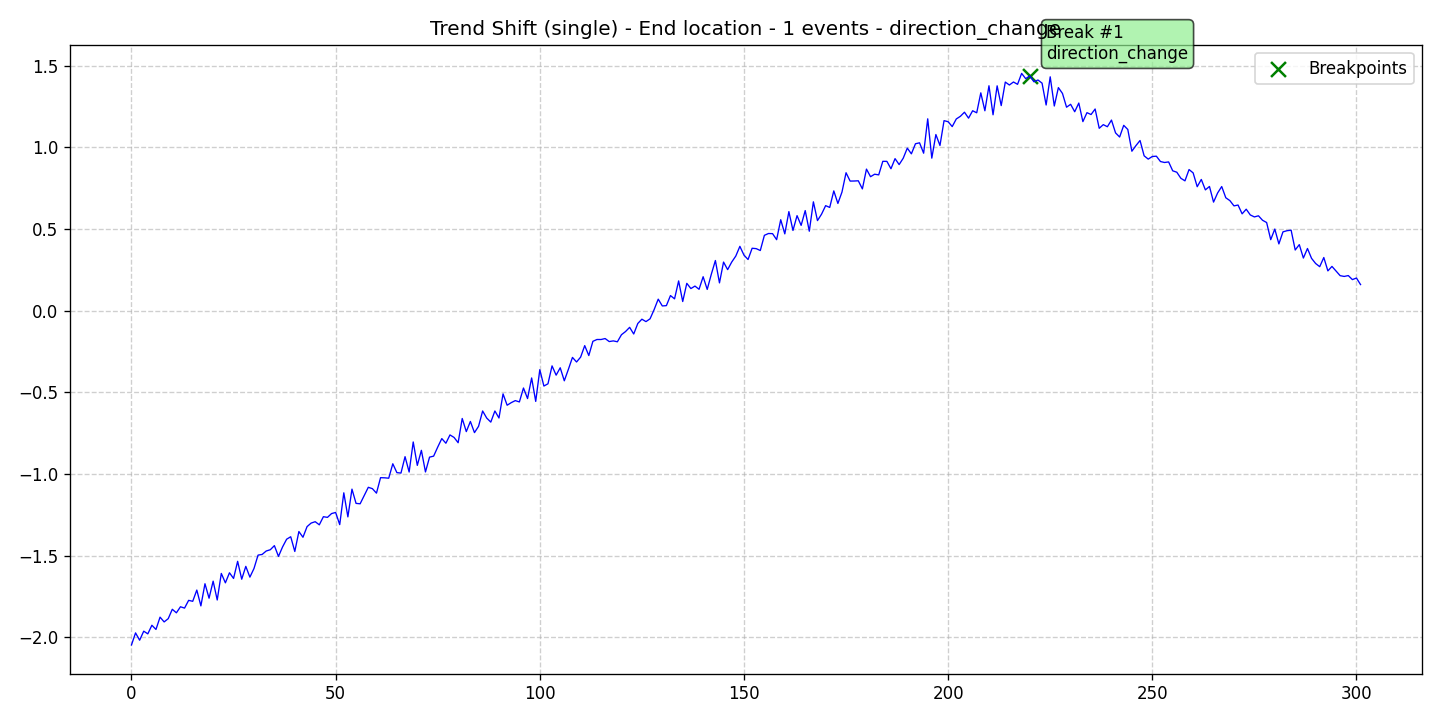

Data behind this chart, as committed beside it:
data, stationary, det_lin_up, det_lin_down, det_quad, det_cubic, det_exp, det_damped, stoc_trend, volatility, single_seas, multiple_seas, point_anom_single, point_anom_multi, collect_anom, context_anom, mean_shift, var_shift, trend_shift, date, is_break, is_anomaly, is_multi, location_beginning
-2.048, 0, 0, 0, 0, 0, 0, 0, 0, 0, 0, 0, 0, 0, 0, 0, 0, 0, 1, 2020-01-01, 0, 0, 0, 0
-1.974, 0, 0, 0, 0, 0, 0, 0, 0, 0, 0, 0, 0, 0, 0, 0, 0, 0, 1, 2020-01-02, 0, 0, 0, 0
-2.019, 0, 0, 0, 0, 0, 0, 0, 0, 0, 0, 0, 0, 0, 0, 0, 0, 0, 1, 2020-01-03, 0, 0, 0, 0
-1.963, 0, 0, 0, 0, 0, 0, 0, 0, 0, 0, 0, 0, 0, 0, 0, 0, 0, 1, 2020-01-04, 0, 0, 0, 0
-1.98, 0, 0, 0, 0, 0, 0, 0, 0, 0, 0, 0, 0, 0, 0, 0, 0, 0, 1, 2020-01-05, 0, 0, 0, 0
-1.927, 0, 0, 0, 0, 0, 0, 0, 0, 0, 0, 0, 0, 0, 0, 0, 0, 0, 1, 2020-01-06, 0, 0, 0, 0
-1.953, 0, 0, 0, 0, 0, 0, 0, 0, 0, 0, 0, 0, 0, 0, 0, 0, 0, 1, 2020-01-07, 0, 0, 0, 0
-1.877, 0, 0, 0, 0, 0, 0, 0, 0, 0, 0, 0, 0, 0, 0, 0, 0, 0, 1, 2020-01-08, 0, 0, 0, 0
-1.907, 0, 0, 0, 0, 0, 0, 0, 0, 0, 0, 0, 0, 0, 0, 0, 0, 0, 1, 2020-01-09, 0, 0, 0, 0
-1.887, 0, 0, 0, 0, 0, 0, 0, 0, 0, 0, 0, 0, 0, 0, 0, 0, 0, 1, 2020-01-10, 0, 0, 0, 0
-1.829, 0, 0, 0, 0, 0, 0, 0, 0, 0, 0, 0, 0, 0, 0, 0, 0, 0, 1, 2020-01-11, 0, 0, 0, 0
-1.851, 0, 0, 0, 0, 0, 0, 0, 0, 0, 0, 0, 0, 0, 0, 0, 0, 0, 1, 2020-01-12, 0, 0, 0, 0
-1.814, 0, 0, 0, 0, 0, 0, 0, 0, 0, 0, 0, 0, 0, 0, 0, 0, 0, 1, 2020-01-13, 0, 0, 0, 0
-1.822, 0, 0, 0, 0, 0, 0, 0, 0, 0, 0, 0, 0, 0, 0, 0, 0, 0, 1, 2020-01-14, 0, 0, 0, 0
-1.775, 0, 0, 0, 0, 0, 0, 0, 0, 0, 0, 0, 0, 0, 0, 0, 0, 0, 1, 2020-01-15, 0, 0, 0, 0
-1.78, 0, 0, 0, 0, 0, 0, 0, 0, 0, 0, 0, 0, 0, 0, 0, 0, 0, 1, 2020-01-16, 0, 0, 0, 0
-1.712, 0, 0, 0, 0, 0, 0, 0, 0, 0, 0, 0, 0, 0, 0, 0, 0, 0, 1, 2020-01-17, 0, 0, 0, 0
-1.808, 0, 0, 0, 0, 0, 0, 0, 0, 0, 0, 0, 0, 0, 0, 0, 0, 0, 1, 2020-01-18, 0, 0, 0, 0
-1.673, 0, 0, 0, 0, 0, 0, 0, 0, 0, 0, 0, 0, 0, 0, 0, 0, 0, 1, 2020-01-19, 0, 0, 0, 0
-1.761, 0, 0, 0, 0, 0, 0, 0, 0, 0, 0, 0, 0, 0, 0, 0, 0, 0, 1, 2020-01-20, 0, 0, 0, 0
-1.657, 0, 0, 0, 0, 0, 0, 0, 0, 0, 0, 0, 0, 0, 0, 0, 0, 0, 1, 2020-01-21, 0, 0, 0, 0
-1.772, 0, 0, 0, 0, 0, 0, 0, 0, 0, 0, 0, 0, 0, 0, 0, 0, 0, 1, 2020-01-22, 0, 0, 0, 0
-1.61, 0, 0, 0, 0, 0, 0, 0, 0, 0, 0, 0, 0, 0, 0, 0, 0, 0, 1, 2020-01-23, 0, 0, 0, 0
-1.667, 0, 0, 0, 0, 0, 0, 0, 0, 0, 0, 0, 0, 0, 0, 0, 0, 0, 1, 2020-01-24, 0, 0, 0, 0
-1.606, 0, 0, 0, 0, 0, 0, 0, 0, 0, 0, 0, 0, 0, 0, 0, 0, 0, 1, 2020-01-25, 0, 0, 0, 0
-1.64, 0, 0, 0, 0, 0, 0, 0, 0, 0, 0, 0, 0, 0, 0, 0, 0, 0, 1, 2020-01-26, 0, 0, 0, 0
-1.536, 0, 0, 0, 0, 0, 0, 0, 0, 0, 0, 0, 0, 0, 0, 0, 0, 0, 1, 2020-01-27, 0, 0, 0, 0
-1.645, 0, 0, 0, 0, 0, 0, 0, 0, 0, 0, 0, 0, 0, 0, 0, 0, 0, 1, 2020-01-28, 0, 0, 0, 0
-1.566, 0, 0, 0, 0, 0, 0, 0, 0, 0, 0, 0, 0, 0, 0, 0, 0, 0, 1, 2020-01-29, 0, 0, 0, 0
-1.632, 0, 0, 0, 0, 0, 0, 0, 0, 0, 0, 0, 0, 0, 0, 0, 0, 0, 1, 2020-01-30, 0, 0, 0, 0
-1.58, 0, 0, 0, 0, 0, 0, 0, 0, 0, 0, 0, 0, 0, 0, 0, 0, 0, 1, 2020-01-31, 0, 0, 0, 0
-1.497, 0, 0, 0, 0, 0, 0, 0, 0, 0, 0, 0, 0, 0, 0, 0, 0, 0, 1, 2020-02-01, 0, 0, 0, 0
-1.493, 0, 0, 0, 0, 0, 0, 0, 0, 0, 0, 0, 0, 0, 0, 0, 0, 0, 1, 2020-02-02, 0, 0, 0, 0
-1.472, 0, 0, 0, 0, 0, 0, 0, 0, 0, 0, 0, 0, 0, 0, 0, 0, 0, 1, 2020-02-03, 0, 0, 0, 0
-1.465, 0, 0, 0, 0, 0, 0, 0, 0, 0, 0, 0, 0, 0, 0, 0, 0, 0, 1, 2020-02-04, 0, 0, 0, 0
-1.439, 0, 0, 0, 0, 0, 0, 0, 0, 0, 0, 0, 0, 0, 0, 0, 0, 0, 1, 2020-02-05, 0, 0, 0, 0
-1.505, 0, 0, 0, 0, 0, 0, 0, 0, 0, 0, 0, 0, 0, 0, 0, 0, 0, 1, 2020-02-06, 0, 0, 0, 0
-1.448, 0, 0, 0, 0, 0, 0, 0, 0, 0, 0, 0, 0, 0, 0, 0, 0, 0, 1, 2020-02-07, 0, 0, 0, 0
-1.4, 0, 0, 0, 0, 0, 0, 0, 0, 0, 0, 0, 0, 0, 0, 0, 0, 0, 1, 2020-02-08, 0, 0, 0, 0
-1.385, 0, 0, 0, 0, 0, 0, 0, 0, 0, 0, 0, 0, 0, 0, 0, 0, 0, 1, 2020-02-09, 0, 0, 0, 0
-1.475, 0, 0, 0, 0, 0, 0, 0, 0, 0, 0, 0, 0, 0, 0, 0, 0, 0, 1, 2020-02-10, 0, 0, 0, 0
-1.353, 0, 0, 0, 0, 0, 0, 0, 0, 0, 0, 0, 0, 0, 0, 0, 0, 0, 1, 2020-02-11, 0, 0, 0, 0
-1.388, 0, 0, 0, 0, 0, 0, 0, 0, 0, 0, 0, 0, 0, 0, 0, 0, 0, 1, 2020-02-12, 0, 0, 0, 0
-1.323, 0, 0, 0, 0, 0, 0, 0, 0, 0, 0, 0, 0, 0, 0, 0, 0, 0, 1, 2020-02-13, 0, 0, 0, 0
-1.301, 0, 0, 0, 0, 0, 0, 0, 0, 0, 0, 0, 0, 0, 0, 0, 0, 0, 1, 2020-02-14, 0, 0, 0, 0
-1.293, 0, 0, 0, 0, 0, 0, 0, 0, 0, 0, 0, 0, 0, 0, 0, 0, 0, 1, 2020-02-15, 0, 0, 0, 0
-1.312, 0, 0, 0, 0, 0, 0, 0, 0, 0, 0, 0, 0, 0, 0, 0, 0, 0, 1, 2020-02-16, 0, 0, 0, 0
-1.262, 0, 0, 0, 0, 0, 0, 0, 0, 0, 0, 0, 0, 0, 0, 0, 0, 0, 1, 2020-02-17, 0, 0, 0, 0
-1.266, 0, 0, 0, 0, 0, 0, 0, 0, 0, 0, 0, 0, 0, 0, 0, 0, 0, 1, 2020-02-18, 0, 0, 0, 0
-1.243, 0, 0, 0, 0, 0, 0, 0, 0, 0, 0, 0, 0, 0, 0, 0, 0, 0, 1, 2020-02-19, 0, 0, 0, 0
-1.236, 0, 0, 0, 0, 0, 0, 0, 0, 0, 0, 0, 0, 0, 0, 0, 0, 0, 1, 2020-02-20, 0, 0, 0, 0
-1.311, 0, 0, 0, 0, 0, 0, 0, 0, 0, 0, 0, 0, 0, 0, 0, 0, 0, 1, 2020-02-21, 0, 0, 0, 0
-1.116, 0, 0, 0, 0, 0, 0, 0, 0, 0, 0, 0, 0, 0, 0, 0, 0, 0, 1, 2020-02-22, 0, 0, 0, 0
-1.263, 0, 0, 0, 0, 0, 0, 0, 0, 0, 0, 0, 0, 0, 0, 0, 0, 0, 1, 2020-02-23, 0, 0, 0, 0
-1.094, 0, 0, 0, 0, 0, 0, 0, 0, 0, 0, 0, 0, 0, 0, 0, 0, 0, 1, 2020-02-24, 0, 0, 0, 0
-1.181, 0, 0, 0, 0, 0, 0, 0, 0, 0, 0, 0, 0, 0, 0, 0, 0, 0, 1, 2020-02-25, 0, 0, 0, 0
-1.183, 0, 0, 0, 0, 0, 0, 0, 0, 0, 0, 0, 0, 0, 0, 0, 0, 0, 1, 2020-02-26, 0, 0, 0, 0
-1.133, 0, 0, 0, 0, 0, 0, 0, 0, 0, 0, 0, 0, 0, 0, 0, 0, 0, 1, 2020-02-27, 0, 0, 0, 0
-1.082, 0, 0, 0, 0, 0, 0, 0, 0, 0, 0, 0, 0, 0, 0, 0, 0, 0, 1, 2020-02-28, 0, 0, 0, 0
-1.091, 0, 0, 0, 0, 0, 0, 0, 0, 0, 0, 0, 0, 0, 0, 0, 0, 0, 1, 2020-02-29, 0, 0, 0, 0
... 242 more rows
